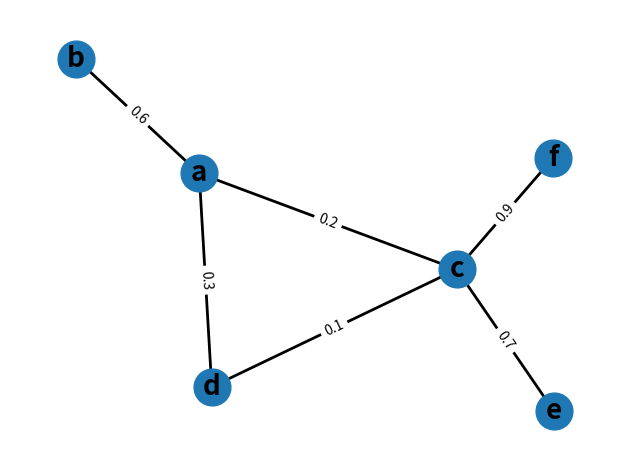

Here is the Python script that generated this plot:
import matplotlib.pyplot as plt
import networkx as nx

G = nx.Graph()

G.add_edge("a", "b", weight=0.6)
G.add_edge("a", "c", weight=0.2)
G.add_edge("c", "d", weight=0.1)
G.add_edge("c", "e", weight=0.7)
G.add_edge("c", "f", weight=0.9)
G.add_edge("a", "d", weight=0.3)

#elarge = [(u, v) for (u, v, d) in G.edges(data=True) if d["weight"] > 0.5]
#esmall = [(u, v) for (u, v, d) in G.edges(data=True) if d["weight"] <= 0.5]

edges = [(u, v) for (u, v, d) in G.edges(data=True)]

pos = nx.spring_layout(G, seed=7)  # positions for all nodes - seed for reproducibility

# nodes
nx.draw_networkx_nodes(G, pos, node_size=700)

# edges
nx.draw_networkx_edges(G, pos, edgelist=edges, width=2)

# node labels
nx.draw_networkx_labels(G, pos, font_weight='bold', font_size=20, font_family="sans-serif")
# edge weight labels
edge_labels = nx.get_edge_attributes(G, "weight")
nx.draw_networkx_edge_labels(G, pos, edge_labels)

ax = plt.gca()
ax.margins(0.08)
plt.axis("off")
plt.tight_layout()
plt.show()
